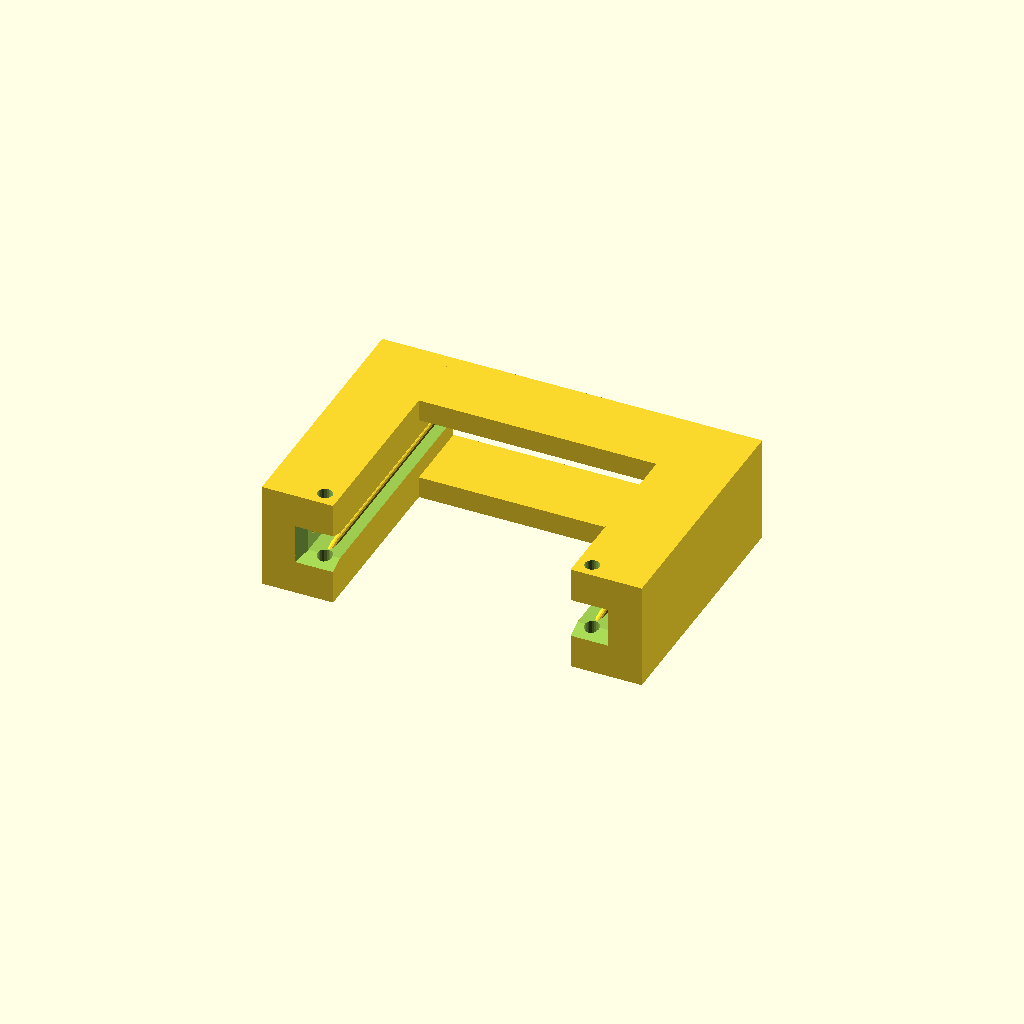
Cell 1 — every parameter at its default value.
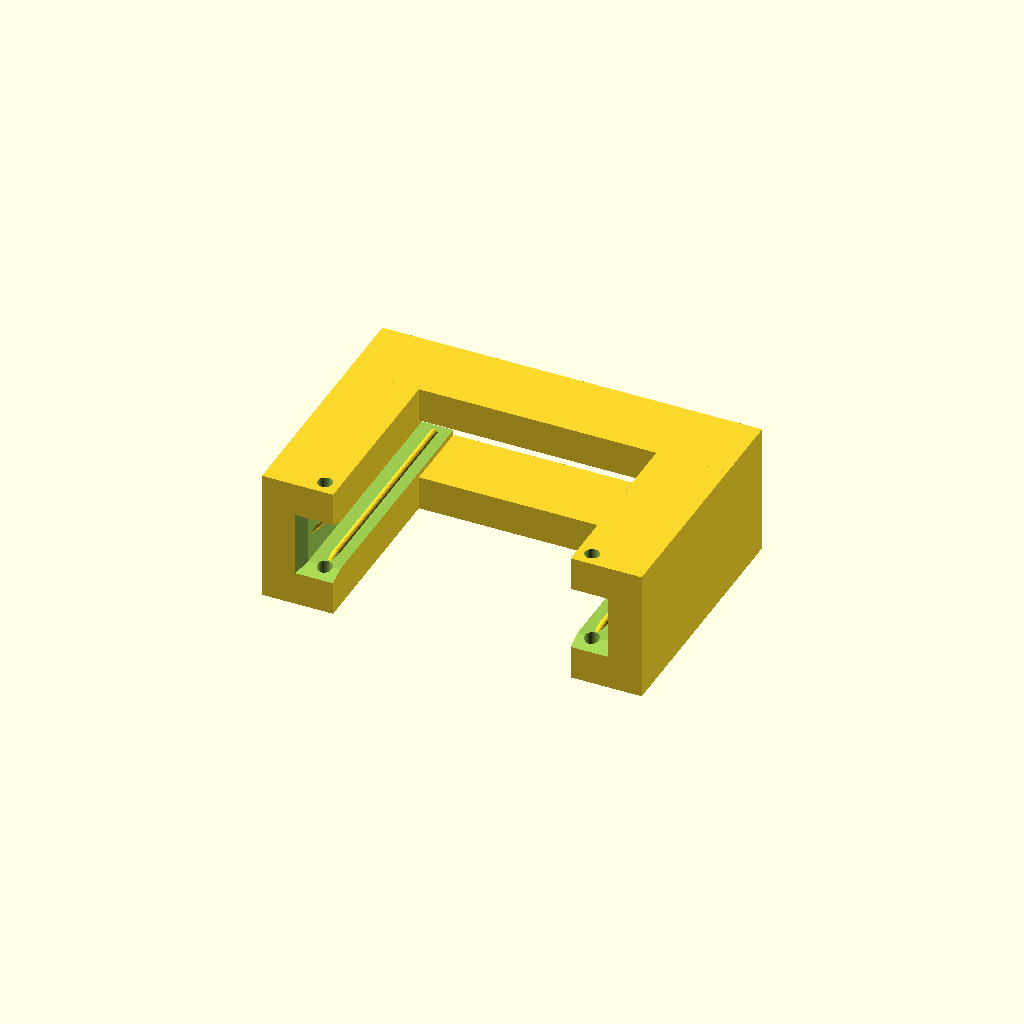
Cell 2: the same model with plate_t = 5.
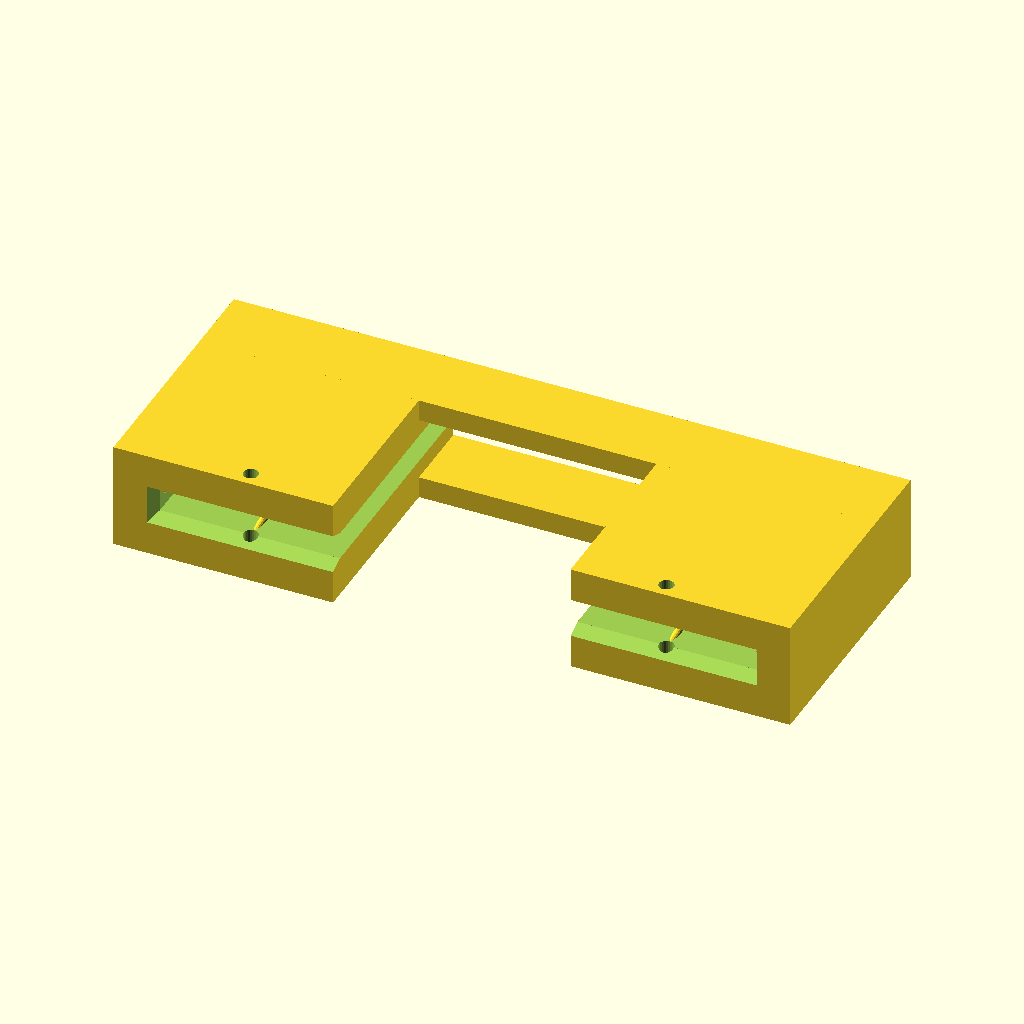
Cell 3 — plate_x set to 30, the other parameters unchanged.
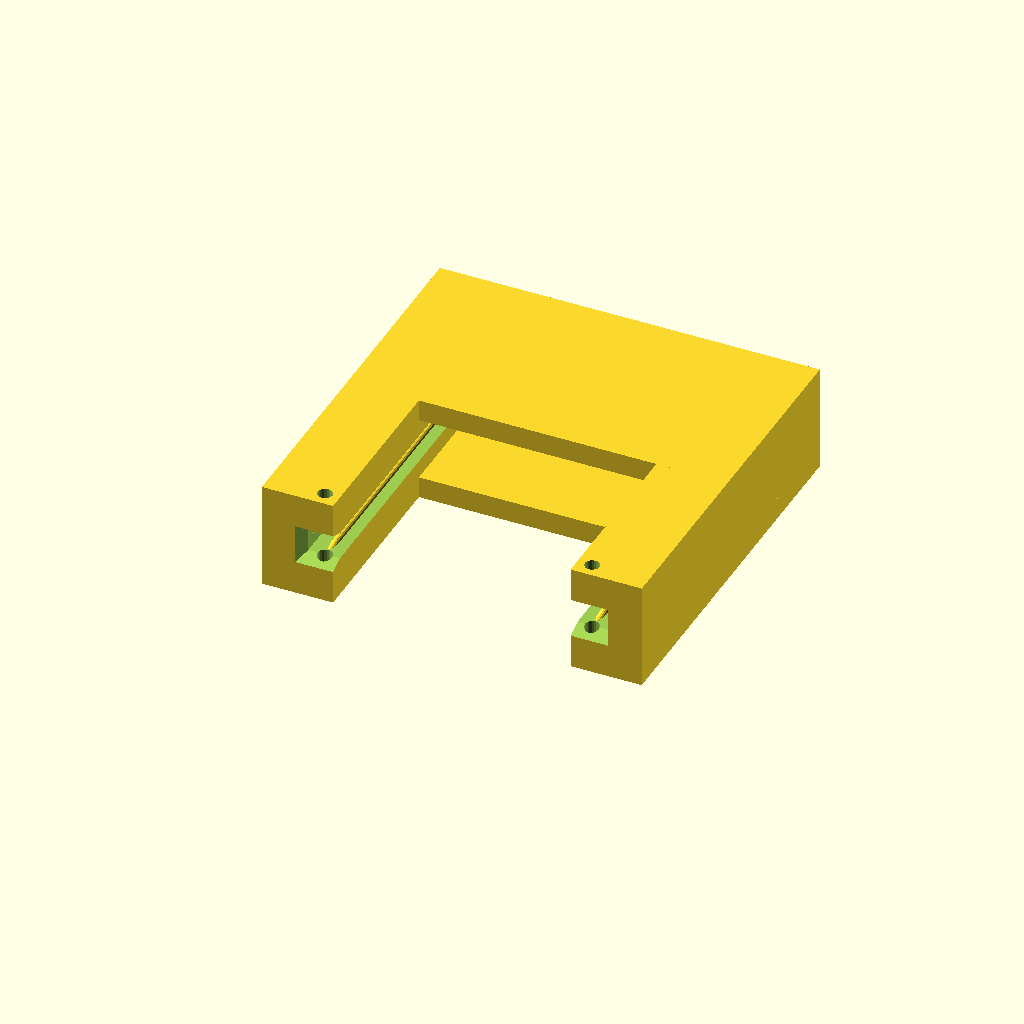
Cell 4: the same model with plate_top = 25.
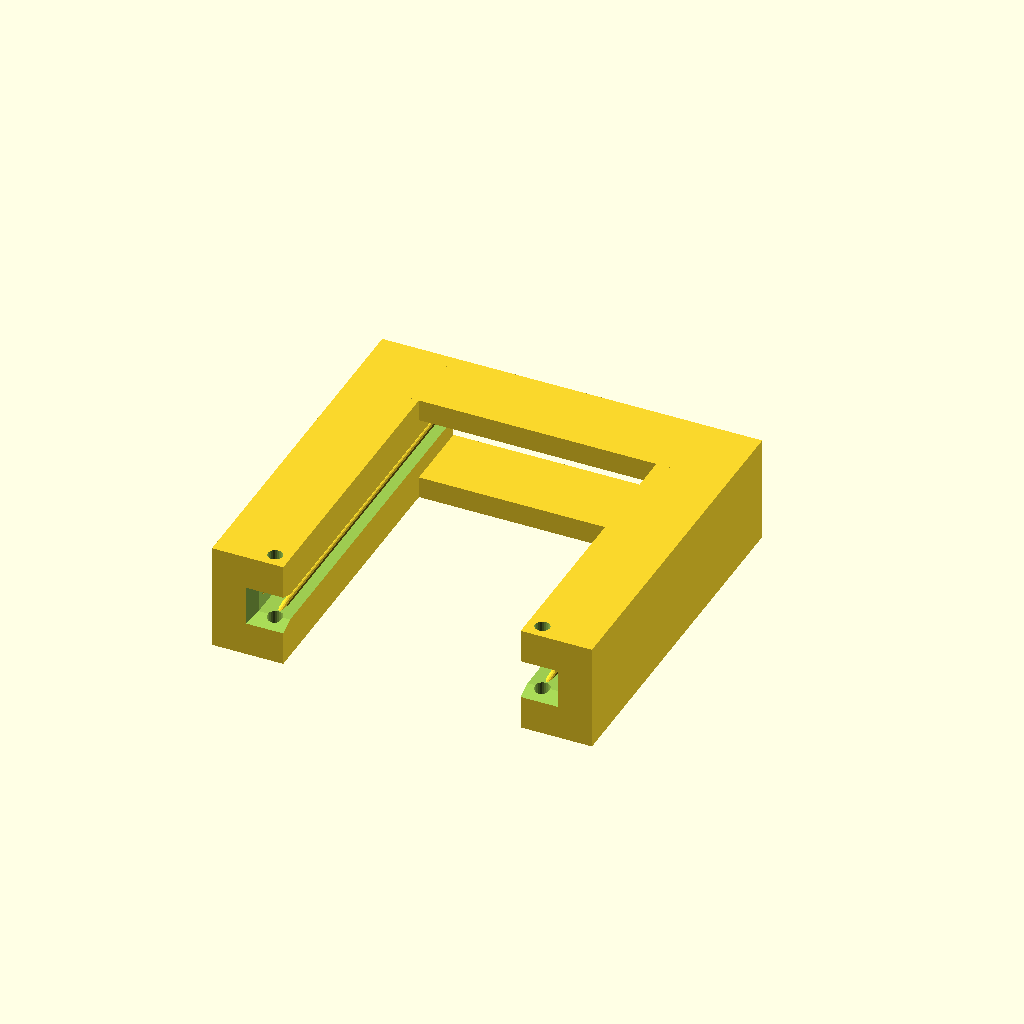
Cell 5 — plate_bot set to -21.6, the other parameters unchanged.
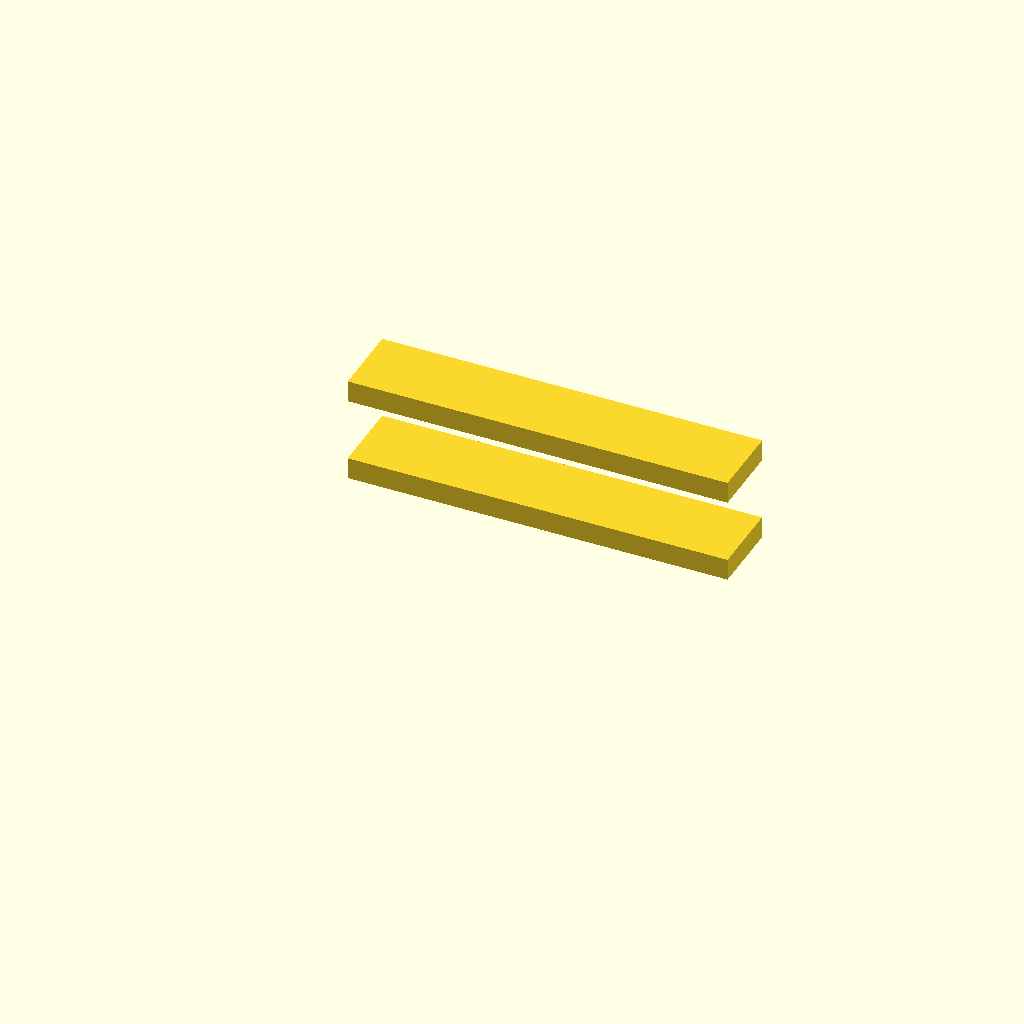
Cell 6 — arm_inner set to 24, the other parameters unchanged.
All cells are drawn from one camera (rotation 55°, 0°, 25°, orthographic, colour scheme Cornfield), so only the parameter changes between them.
The OpenSCAD source (strain_gauge/outer_holder.scad):
// Outer holder for the strain-gauge flexure plate
//
// One piece: a jaw on each outer arm — the fixed mounting points — joined by a
// pair of yokes that bridge over and under the plate. It is printed as part of the
// discant's housing [given]: its +y end grows out of the gauge pad on the back face
// (discant/gauge_link.scad), so it cannot slide on. The jaws are open channels
// through to the -y end instead, and the plate slides in from there, its +y edge
// first, until that edge lands on the pad.
//
// The yokes sit across the plate rather than beyond it, so nothing projects
// past the plate's +y edge, and they are held clear of its faces: the gap
// between them is the exit for the gauge leads, which leave in +y. In y they
// sit between the inner holder's front face and the plate's edge, the one
// stretch of plate that neither of them occupies.
//
// Two of them rather than one keeps the jaws tied together symmetrically —
// with only the upper yoke the lower halves hang off the outboard walls.
//
// ASSEMBLY ORDER: the plate goes in FIRST, then the inner holder onto it, from the
// same side. The plate passes between the yokes, which that holder, 8.8 mm tall
// where the gap is 4.8, cannot do. Then a dowel pin across each jaw, just beyond
// the arm's tip, keeps the plate from pulling out.
//
// Each jaw is a C in cross-section: plates above and below the arm, joined by
// the wall outboard of the plate. The pad sets the insertion depth.
//
// Coordinates as in inner_holder.scad: origin at the centre of the plate, material
// from z = -plate_t/2 to +plate_t/2.

/* [Flexure plate — from the STEP, do not edit; plate_bot the bought cell's] */
plate_t    = 2.5;    // plate thickness
plate_x    = 15;     // plate half width
plate_top  = 12.5;   // the plate's +y edge
plate_bot  = -10.8;  // the plate's -y edge, where the arms end: the bought cell's
                     //   [measured 2026-11-21; -12.5 in the STEP]
arm_inner  = 12;     // inner face of the outer arms

/* [What it has to clear] */
inner_x    = 11.5;   // outer face of inner_holder.scad — must not be touched
inner_front = 4.5;   // +y face of inner_holder.scad

/* [Holder] */
wall       = 4;      // material above, below and outboard of the plate
fit        = 0.3;    // clearance on the plate thickness, total (0.15 per face)
w_clear    = 0.2;    // clearance to the plate — same slide fit as holder.scad
clear      = 0.5;    // clearance to the inner holder
yoke_clear = 1.0;    // minimum gap from the yokes back to the inner holder.
                     // The yokes then fill whatever is left up to the plate
                     // edge, so they are as deep as the gap allows.
pin_d      = 1.5;    // dowel pin (ISO 2338, 1.5 x 10) across each jaw, past the arm's tip
pin_clear  = 0.05;   // tip to pin
pin_wall   = 0.75;   // jaw left beyond the pin
root       = 0.5;    // the +y end reaches this far into the pad, so the two are one solid

/* [Lead gap] */
cable_h    = 6.4;    // free height kept around the plate for the leads; the
                     // yoke starts above it. The bought cell's lead lies glued 1.5 proud of
                     // one face [measured 2026-11-21] where the column runs under the yokes:
                     // 1.95 each side of the plate leaves it 0.45, either way up (was 4.8)

/* [Lead-in] */
lead_in    = 1.5;    // flare where the arms enter the jaws, 0 disables it
lead_c     = 0.6;    // how much it is flared, per side

$fa = 2; $fs = 0.2;

z_in     = plate_t / 2 + fit / 2;            // pocket half height
z_out    = z_in + wall;                      // outer half height
x_jaw    = max(arm_inner, inner_x + clear);  // inner face of the jaws
x_pocket = plate_x + w_clear;                // outer face of the pocket
x_out    = x_pocket + wall;                  // outer face of the jaws
y_mouth  = plate_bot - w_clear;              // where the arm tips seat
pin_x    = (arm_inner + plate_x) / 2;        // in the middle of the arm
pin_y    = plate_bot - pin_clear - pin_d / 2;
y_back   = pin_y - pin_d / 2 - pin_wall;     // -y end of the part
y_front  = plate_top + root;                 // +y end, inside the pad
y_yoke   = inner_front + yoke_clear;         // -y face of the yokes
yoke     = y_front - y_yoke;                 // resulting yoke depth, root included
z_yoke   = cable_h / 2;                      // inner face of the yokes

echo(str("outer holder ", 2 * x_out, " x ", y_front - y_back, " x ", 2 * z_out, " mm"));
echo(str("two yokes at y = ", y_yoke, " .. ", y_front, " (flush with the plate), ",
         yoke, " mm deep, ", z_out - z_yoke, " mm thick, faces at z = +-", z_yoke));
echo(str("gap back to the inner holder: ", y_yoke - inner_front, " mm"));
echo(str("lead gap between them: ", 2 * z_yoke, " mm, ", z_yoke - (plate_t / 2),
         " mm clear of each plate face"));
echo(str("dowel pins d", pin_d, " at x = +-", pin_x, ", y = ", pin_y, ", ", pin_clear, " beyond the arm tips"));
echo(str("inner face at x = ", x_jaw, ", so ", x_jaw - inner_x,
         " mm clear of the inner holder"));
echo(str("plate clearances: ", w_clear, " mm per side, ", fit / 2,
         " mm per face, ", w_clear, " mm at the arm tips"));

// Flare at the -y opening, where the plate enters the jaw pockets, so a printed
// edge does not catch on the way in.
module mouth() {
    hull() {
        translate([x_jaw - 1, y_back + lead_in, -z_in])
            cube([x_pocket - x_jaw + 1, 0.01, 2 * z_in]);
        translate([x_jaw - 1, y_back - 0.01, -z_in - lead_c])
            cube([x_pocket - x_jaw + 1 + lead_c, 0.01, 2 * (z_in + lead_c)]);
    }
}

module jaw() {
    difference() {
        translate([x_jaw, y_back, -z_out])
            cube([x_out - x_jaw, y_front - y_back, 2 * z_out]);

        // channel the arm sits in, open inboard and at both ends
        translate([x_jaw - 1, y_back - 1, -z_in])
            cube([x_pocket - x_jaw + 1, y_front - y_back + 2, 2 * z_in]);

        if (lead_in > 0) mouth();
        translate([pin_x, pin_y, -z_out - 1]) cylinder(d = pin_d, h = 2 * z_out + 2);
    }
}

// CRUSH RIBS [2026-11-25: the test print's plate rattled in the jaws]: half-round ribs
// along y, rib_p proud, so they stand rib_p - clearance into the arm's way and give as the
// plate goes in: on each jaw's floor under the arm (0.1 into the 0.15) and on its outboard
// face (0.05 into the 0.2). They start at nothing at the jaw's -y end, where the plate enters
rib_r  = 0.4;
rib_p  = 0.25;
rib_in = 1.5;
module jaw_ribs() {
    y0 = y_mouth + 0.2;                          // past the dowel pin's hole
    y1 = plate_top - 0.5;
    for (r = [[[pin_x, -z_in], [0, -1]], [[x_pocket, 0], [1, 0]]]) let(p = r[0], a = r[1]) hull()
        for (e = [[y0, 0], [y0 + rib_in, 1], [y1, 1]])
            translate([p[0] + a[0] * (rib_r - rib_p * e[1]), e[0], p[1] + a[1] * (rib_r - rib_p * e[1])])
                rotate([-90, 0, 0]) cylinder(r = rib_r, h = 0.01, $fn = 16);
}
module outer_holder() {
    for (m = [0, 1]) mirror([m, 0, 0]) {
        jaw();
        intersection() { jaw_ribs(); translate([x_jaw, y_back, -z_out]) cube([x_out - x_jaw, y_front - y_back, 2 * z_out]); }
    }

    // yokes over and under the plate, with the lead gap left between them
    for (s = [0, 1])
        mirror([0, 0, s])
            translate([-x_out, y_yoke, z_yoke])
                cube([2 * x_out, yoke, z_out - z_yoke]);
}

outer_holder();
Customizer parameters (derived from the source; name, type, default, range or options):
plate_t: number, default 2.5
plate_x: number, default 15
plate_top: number, default 12.5
plate_bot: number, default -10.8
arm_inner: number, default 12
inner_x: number, default 11.5
inner_front: number, default 4.5
wall: number, default 4
fit: number, default 0.3
w_clear: number, default 0.2
clear: number, default 0.5
yoke_clear: number, default 1
pin_d: number, default 1.5
pin_clear: number, default 0.05
pin_wall: number, default 0.75
root: number, default 0.5
cable_h: number, default 6.4
lead_in: number, default 1.5
lead_c: number, default 0.6
